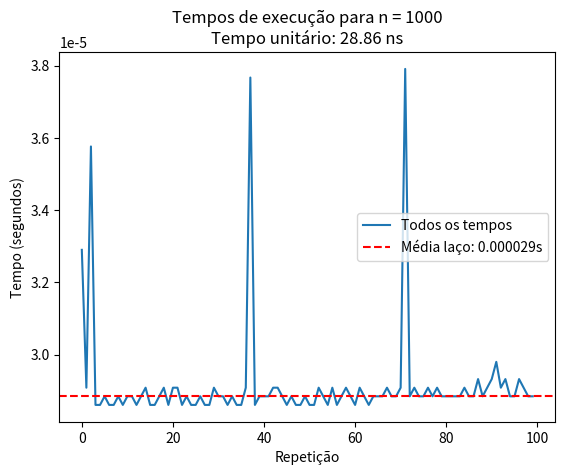
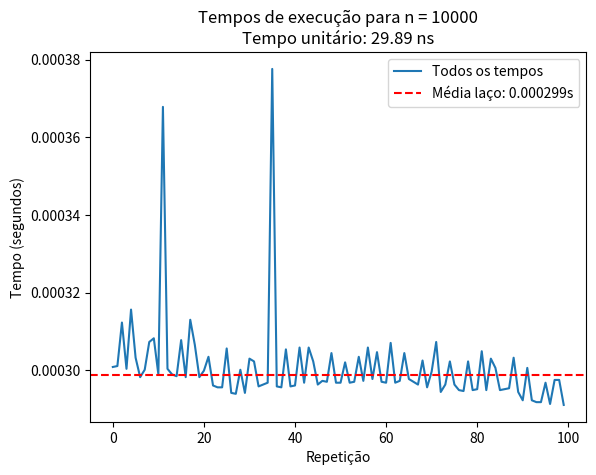
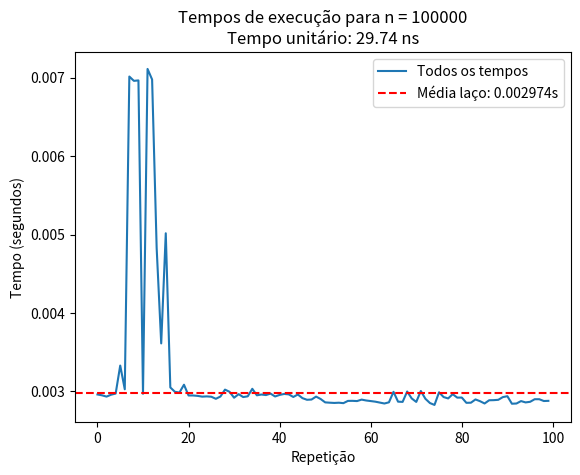

Here is the Python script that generated these plots, in order:
from time import time
import matplotlib.pyplot as plt
import numpy as np

R = 100
lista_n = [1000, 10000, 100000]

# Dicionário para guardar o tempo unitário de cada n
tempos_medios_unitarios = {}

for n in lista_n:
    tt = []
    for _ in range(R):
        tic = time()
        for i in range(n):
            x = 1
        toc = time()
        tt.append(toc - tic)
    
    tt_arr = np.array(tt)
    limite = np.percentile(tt_arr, 95)
    tt_filtrado = tt_arr[tt_arr <= limite]
    
    # 1. Média do tempo total do laço (para n atribuições)
    media_total = np.mean(tt_filtrado)
    desvio = np.std(tt_filtrado)
    
    # 2. Média do tempo de UMA ÚNICA atribuição (x = 1)
    tempo_unitario = media_total / n
    tempos_medios_unitarios[n] = tempo_unitario
    
    # Exibe no console para acompanhar
    print(f"n = {n}:")
    print(f"  - Tempo médio do laço completo: {media_total:.8f} s")
    print(f"  - Tempo médio por atribuição (x=1): {tempo_unitario:.10f} s ({tempo_unitario * 1e9:.2f} ns)\n")

    # Geração do gráfico
    plt.figure()
    plt.plot(tt_arr, label="Todos os tempos")
    plt.axhline(media_total, color='r', linestyle='--', label=f"Média laço: {media_total:.6f}s")
    plt.title(f"Tempos de execução para n = {n}\nTempo unitário: {tempo_unitario*1e9:.2f} ns")
    plt.xlabel("Repetição")
    plt.ylabel("Tempo (segundos)")
    plt.legend()
    plt.savefig(f"tempos_n{n}.png")
    plt.close()

# Exibe o resumo final das 3 séries
print("--- RESUMO FINAL (Tempo por atribuição) ---")
for n, t_unit in tempos_medios_unitarios.items():
    print(f"n = {n:6d} -> {t_unit * 1e9:.2f} nanosegundos por 'x = 1'")
